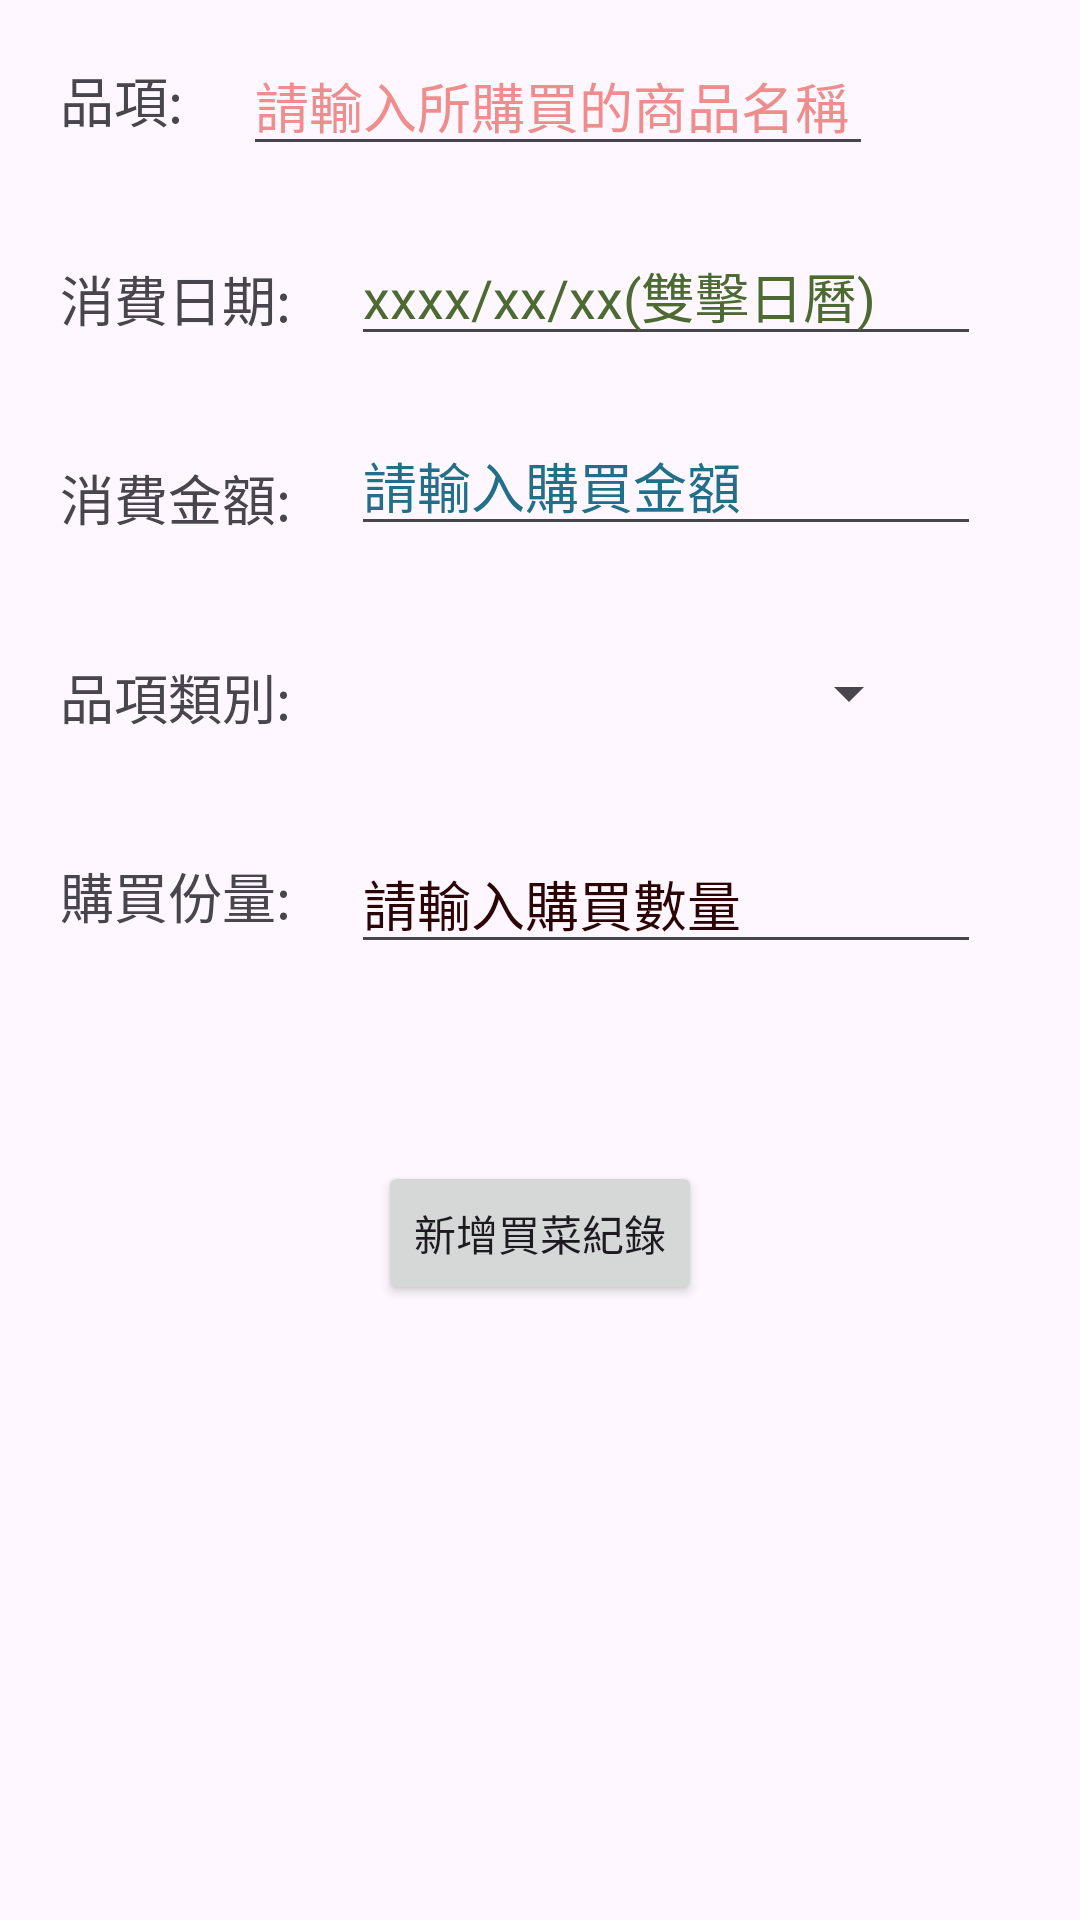

Produce the Android XML layout that renders to this screen, including the resource entries it uses.
<!-- AndroidManifest.xml: application theme Theme.Mid_work -->
<!-- res/layout/activity_new_data_page.xml -->
<?xml version="1.0" encoding="utf-8"?>
<androidx.constraintlayout.widget.ConstraintLayout xmlns:android="http://schemas.android.com/apk/res/android"
    xmlns:app="http://schemas.android.com/apk/res-auto"
    xmlns:tools="http://schemas.android.com/tools"
    android:id="@+id/main"
    android:layout_width="match_parent"
    android:layout_height="match_parent"
    tools:context=".new_data_page">

    <TextView
        android:id="@+id/new_item"
        android:layout_width="wrap_content"
        android:layout_height="wrap_content"
        android:layout_marginStart="20dp"
        android:layout_marginTop="20dp"
        android:text="@string/new_item_tv"
        android:textSize="18sp"
        app:layout_constraintStart_toStartOf="parent"
        app:layout_constraintTop_toTopOf="parent" />

    <TextView
        android:id="@+id/new_time"
        android:layout_width="wrap_content"
        android:layout_height="wrap_content"
        android:layout_marginTop="40dp"
        android:text="@string/new_time_tv"
        android:textSize="18sp"
        app:layout_constraintStart_toStartOf="@+id/new_item"
        app:layout_constraintTop_toBottomOf="@+id/new_item" />

    <TextView
        android:id="@+id/new_cost"
        android:layout_width="wrap_content"
        android:layout_height="wrap_content"
        android:layout_marginTop="40dp"
        android:text="@string/new_cost_tv"
        android:textSize="18sp"
        app:layout_constraintStart_toStartOf="@+id/new_time"
        app:layout_constraintTop_toBottomOf="@+id/new_time" />

    <TextView
        android:id="@+id/new_cls"
        android:layout_width="wrap_content"
        android:layout_height="wrap_content"
        android:layout_marginTop="40dp"
        android:text="@string/new_cls_tv"
        android:textSize="18sp"
        app:layout_constraintStart_toStartOf="@+id/new_cost"
        app:layout_constraintTop_toBottomOf="@+id/new_cost" />

    <EditText
        android:id="@+id/ed_item"
        android:layout_width="wrap_content"
        android:layout_height="wrap_content"
        android:layout_marginStart="20dp"
        android:layout_marginTop="12dp"
        android:ems="10"
        android:hint="@string/ed_data_hint"
        android:inputType="text"
        android:textColorHint="#EF8D8D"
        app:layout_constraintStart_toEndOf="@id/new_item"
        app:layout_constraintTop_toTopOf="parent" />

    <EditText
        android:id="@+id/ed_date"
        android:layout_width="wrap_content"
        android:layout_height="wrap_content"
        android:layout_marginStart="20dp"
        android:layout_marginTop="20dp"
        android:ems="10"
        android:hint="@string/ed_date_hint"
        android:inputType="date"
        android:textColorHint="#4C6A31"
        app:layout_constraintStart_toEndOf="@+id/new_time"
        app:layout_constraintTop_toBottomOf="@+id/ed_item" />

    <EditText
        android:id="@+id/ed_cost"
        android:layout_width="wrap_content"
        android:layout_height="wrap_content"
        android:layout_marginStart="20dp"
        android:layout_marginTop="20dp"
        android:ems="10"
        android:hint="@string/ed_cost_hint"
        android:inputType="number"
        android:textColorHint="#226F8A"
        app:layout_constraintStart_toEndOf="@+id/new_cost"
        app:layout_constraintTop_toBottomOf="@+id/ed_date" />

    <Spinner
        android:id="@+id/cls_spinner"
        android:layout_width="190dp"
        android:layout_height="24dp"
        android:layout_marginStart="20dp"
        app:layout_constraintStart_toEndOf="@+id/new_cls"
        app:layout_constraintTop_toTopOf="@+id/new_cls" />

    <TextView
        android:id="@+id/new_size"
        android:layout_width="wrap_content"
        android:layout_height="wrap_content"
        android:layout_marginTop="40dp"
        android:text="@string/new_size_tv"
        android:textSize="18sp"
        app:layout_constraintStart_toStartOf="@+id/new_cls"
        app:layout_constraintTop_toBottomOf="@+id/new_cls" />

    <Button
        android:id="@+id/ch_dt_in_db"
        android:layout_width="wrap_content"
        android:layout_height="wrap_content"
        android:layout_marginTop="144dp"
        android:text="@string/ad_dt_in_db_btn"
        app:layout_constraintEnd_toEndOf="parent"
        app:layout_constraintStart_toStartOf="parent"
        app:layout_constraintTop_toBottomOf="@+id/cls_spinner" />

    <EditText
        android:id="@+id/ed_size"
        android:layout_width="wrap_content"
        android:layout_height="wrap_content"
        android:layout_marginStart="20dp"
        android:layout_marginTop="35dp"
        android:ems="10"
        android:hint="@string/ed_size_hint"
        android:inputType="number"
        android:textColorHint="#2C0404"
        app:layout_constraintStart_toEndOf="@+id/new_size"
        app:layout_constraintTop_toBottomOf="@+id/cls_spinner" />

</androidx.constraintlayout.widget.ConstraintLayout>
<!-- resources referenced by this layout -->
<resources>
  <string name="ad_dt_in_db_btn">新增買菜紀錄</string>
  <string name="ed_cost_hint">請輸入購買金額</string>
  <string name="ed_data_hint">請輸入所購買的商品名稱</string>
  <string name="ed_date_hint">xxxx/xx/xx(雙擊日曆)</string>
  <string name="ed_size_hint">請輸入購買數量</string>
  <string name="new_cls_tv">品項類別:</string>
  <string name="new_cost_tv">消費金額:</string>
  <string name="new_item_tv">品項:</string>
  <string name="new_size_tv">購買份量:</string>
  <string name="new_time_tv">消費日期:</string>
  <style name="Theme.Mid_work" parent="Base.Theme.Mid_work" />
  <style name="Base.Theme.Mid_work" parent="Theme.Material3.DayNight.NoActionBar">
          
          
      </style>
</resources>
